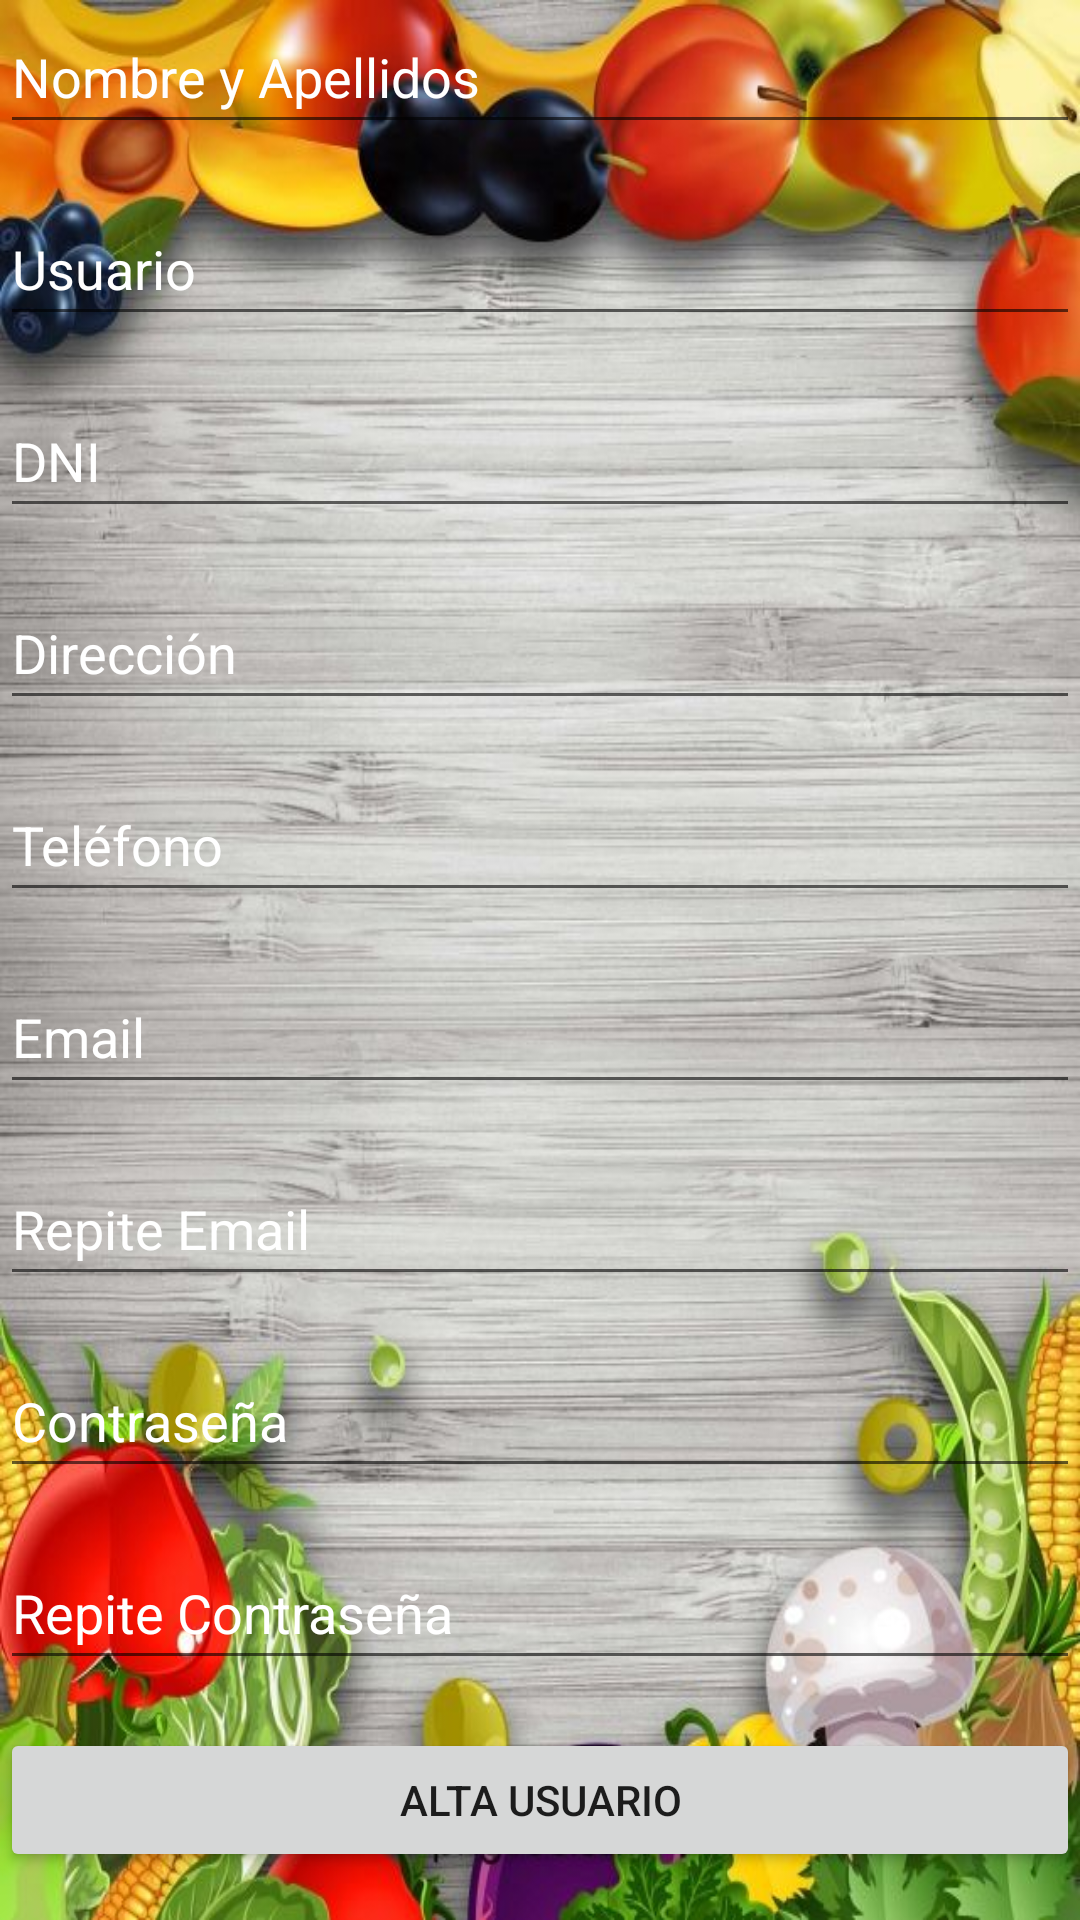

This screen was rendered from an Android layout file. Write that file and the resources it references.
<!-- AndroidManifest.xml: application theme Theme.MyApplication -->
<!-- res/layout/activity_registro.xml -->
<?xml version="1.0" encoding="utf-8"?>
<androidx.constraintlayout.widget.ConstraintLayout xmlns:android="http://schemas.android.com/apk/res/android"
    xmlns:app="http://schemas.android.com/apk/res-auto"
    xmlns:tools="http://schemas.android.com/tools"
    android:layout_width="match_parent"
    android:layout_height="match_parent">

    <EditText
        android:id="@+id/etUsuario"
        android:layout_width="0dp"
        android:layout_height="wrap_content"
        android:autofillHints=""
        android:hint="Nombre y Apellidos"
        android:textColorHint="@android:color/white"
        android:inputType="textPersonName"
        android:minHeight="48dp"
        android:textColor="@color/white"
        app:layout_constraintBottom_toTopOf="@id/etAlias"
        app:layout_constraintEnd_toEndOf="parent"
        app:layout_constraintStart_toStartOf="parent"
        app:layout_constraintTop_toTopOf="parent"
        tools:ignore="HardcodedText" />

    <EditText
        android:id="@+id/etAlias"
        android:layout_width="0dp"
        android:layout_height="wrap_content"
        android:layout_marginTop="16dp"
        android:autofillHints=""
        android:hint="Usuario"
        android:inputType="textPersonName"
        android:minHeight="48dp"
        android:textColor="@color/white"
        android:textColorHint="@android:color/white"
        app:layout_constraintBottom_toTopOf="@id/etDNI"
        app:layout_constraintEnd_toEndOf="parent"
        app:layout_constraintStart_toStartOf="parent"
        app:layout_constraintTop_toBottomOf="@id/etUsuario" />

    <EditText
        android:id="@+id/etDNI"
        android:layout_width="0dp"
        android:layout_height="wrap_content"
        android:layout_marginTop="16dp"
        android:textColorHint="@android:color/white"
        android:hint="DNI"
        android:inputType="text"
        android:minHeight="48dp"
        android:textColor="@color/white"
        app:layout_constraintBottom_toTopOf="@+id/etDireccion"
        app:layout_constraintEnd_toEndOf="parent"
        app:layout_constraintStart_toStartOf="parent"
        app:layout_constraintTop_toBottomOf="@id/etAlias"
        android:autofillHints="" />

    <EditText
        android:id="@+id/etDireccion"
        android:layout_width="0dp"
        android:layout_height="wrap_content"
        android:layout_marginTop="16dp"
        android:textColorHint="@android:color/white"
        android:hint="Dirección"
        android:inputType="text"
        android:minHeight="48dp"
        android:textColor="@color/white"
        app:layout_constraintBottom_toTopOf="@+id/etTelefono"
        app:layout_constraintEnd_toEndOf="parent"
        app:layout_constraintStart_toStartOf="parent"
        app:layout_constraintTop_toBottomOf="@+id/etDNI"
        android:autofillHints="" />

    <EditText
        android:id="@+id/etTelefono"
        android:layout_width="0dp"
        android:layout_height="wrap_content"
        android:layout_marginTop="16dp"
        android:textColorHint="@android:color/white"
        android:hint="Teléfono"
        android:inputType="phone"
        android:textColor="@color/white"
        android:minHeight="48dp"
        android:maxLength="9"
        app:layout_constraintBottom_toTopOf="@+id/etEmail1"
        app:layout_constraintEnd_toEndOf="parent"
        app:layout_constraintStart_toStartOf="parent"
        app:layout_constraintTop_toBottomOf="@+id/etDireccion"
        android:autofillHints="" />

    <EditText
        android:id="@+id/etEmail1"
        android:layout_width="0dp"
        android:layout_height="wrap_content"
        android:layout_marginTop="16dp"
        android:textColorHint="@android:color/white"
        android:hint="Email"
        android:inputType="textEmailAddress"
        android:minHeight="48dp"
        android:textColor="@color/white"
        app:layout_constraintBottom_toTopOf="@+id/etEmail2"
        app:layout_constraintEnd_toEndOf="parent"
        app:layout_constraintStart_toStartOf="parent"
        app:layout_constraintTop_toBottomOf="@+id/etTelefono"
        android:autofillHints="" />

    <EditText
        android:id="@+id/etEmail2"
        android:layout_width="0dp"
        android:layout_height="wrap_content"
        android:layout_marginTop="16dp"
        android:textColorHint="@android:color/white"
        android:hint="Repite Email"
        android:inputType="textEmailAddress"
        android:minHeight="48dp"
        android:textColor="@color/white"
        app:layout_constraintBottom_toTopOf="@+id/etContraseña1"
        app:layout_constraintEnd_toEndOf="parent"
        app:layout_constraintStart_toStartOf="parent"
        app:layout_constraintTop_toBottomOf="@+id/etEmail1"
        android:autofillHints="" />

    <EditText
        android:id="@+id/etContraseña1"
        android:layout_width="0dp"
        android:layout_height="wrap_content"
        android:layout_marginTop="16dp"
        android:textColorHint="@android:color/white"
        android:hint="Contraseña"
        android:inputType="textPassword"
        android:minHeight="48dp"
        android:textColor="@color/white"
        app:layout_constraintBottom_toTopOf="@+id/etContraseña2"
        app:layout_constraintEnd_toEndOf="parent"
        app:layout_constraintStart_toStartOf="parent"
        app:layout_constraintTop_toBottomOf="@+id/etEmail2"
        android:autofillHints="" />

    <EditText
        android:id="@+id/etContraseña2"
        android:layout_width="0dp"
        android:layout_height="wrap_content"
        android:layout_marginTop="16dp"
        android:textColorHint="@android:color/white"
        android:hint="Repite Contraseña"
        android:inputType="textPassword"
        android:minHeight="48dp"
        android:textColor="@color/white"
        app:layout_constraintBottom_toTopOf="@+id/btnAltaUsuario"
        app:layout_constraintEnd_toEndOf="parent"
        app:layout_constraintStart_toStartOf="parent"
        app:layout_constraintTop_toBottomOf="@+id/etContraseña1"
        android:autofillHints="" />

    <Button
        android:id="@+id/btnAltaUsuario"
        android:layout_width="0dp"
        android:layout_height="wrap_content"
        android:layout_marginTop="16dp"
        android:text="Alta Usuario"
        app:layout_constraintEnd_toEndOf="parent"
        app:layout_constraintStart_toStartOf="parent"
        app:layout_constraintTop_toBottomOf="@+id/etContraseña2" />
</androidx.constraintlayout.widget.ConstraintLayout>
<!-- resources referenced by this layout -->
<resources>
  <style name="Theme.MyApplication" parent="Theme.MaterialComponents.DayNight.DarkActionBar">
          
          <item name="colorPrimary">#43A047</item>
          <item name="colorPrimaryVariant">#2E7D32</item>
          <item name="colorOnPrimary">#FFFFFF</item>
  
          
          <item name="colorSecondary">#FFC107</item>
          <item name="colorSecondaryVariant">#FFA000</item>
          <item name="colorOnSecondary">#000000</item>
  
          
  
          
  
          <item name="android:windowBackground">@drawable/fondo</item>
  
  
          
      </style>
  <!-- drawable fondo: jpg bitmap (drawable, 102148 bytes) -->
  <!-- not gathered from this repository: default colours our renderer supplied (Android Studio template values) -->
  <color name="white">#FFFFFFFF</color>
</resources>
